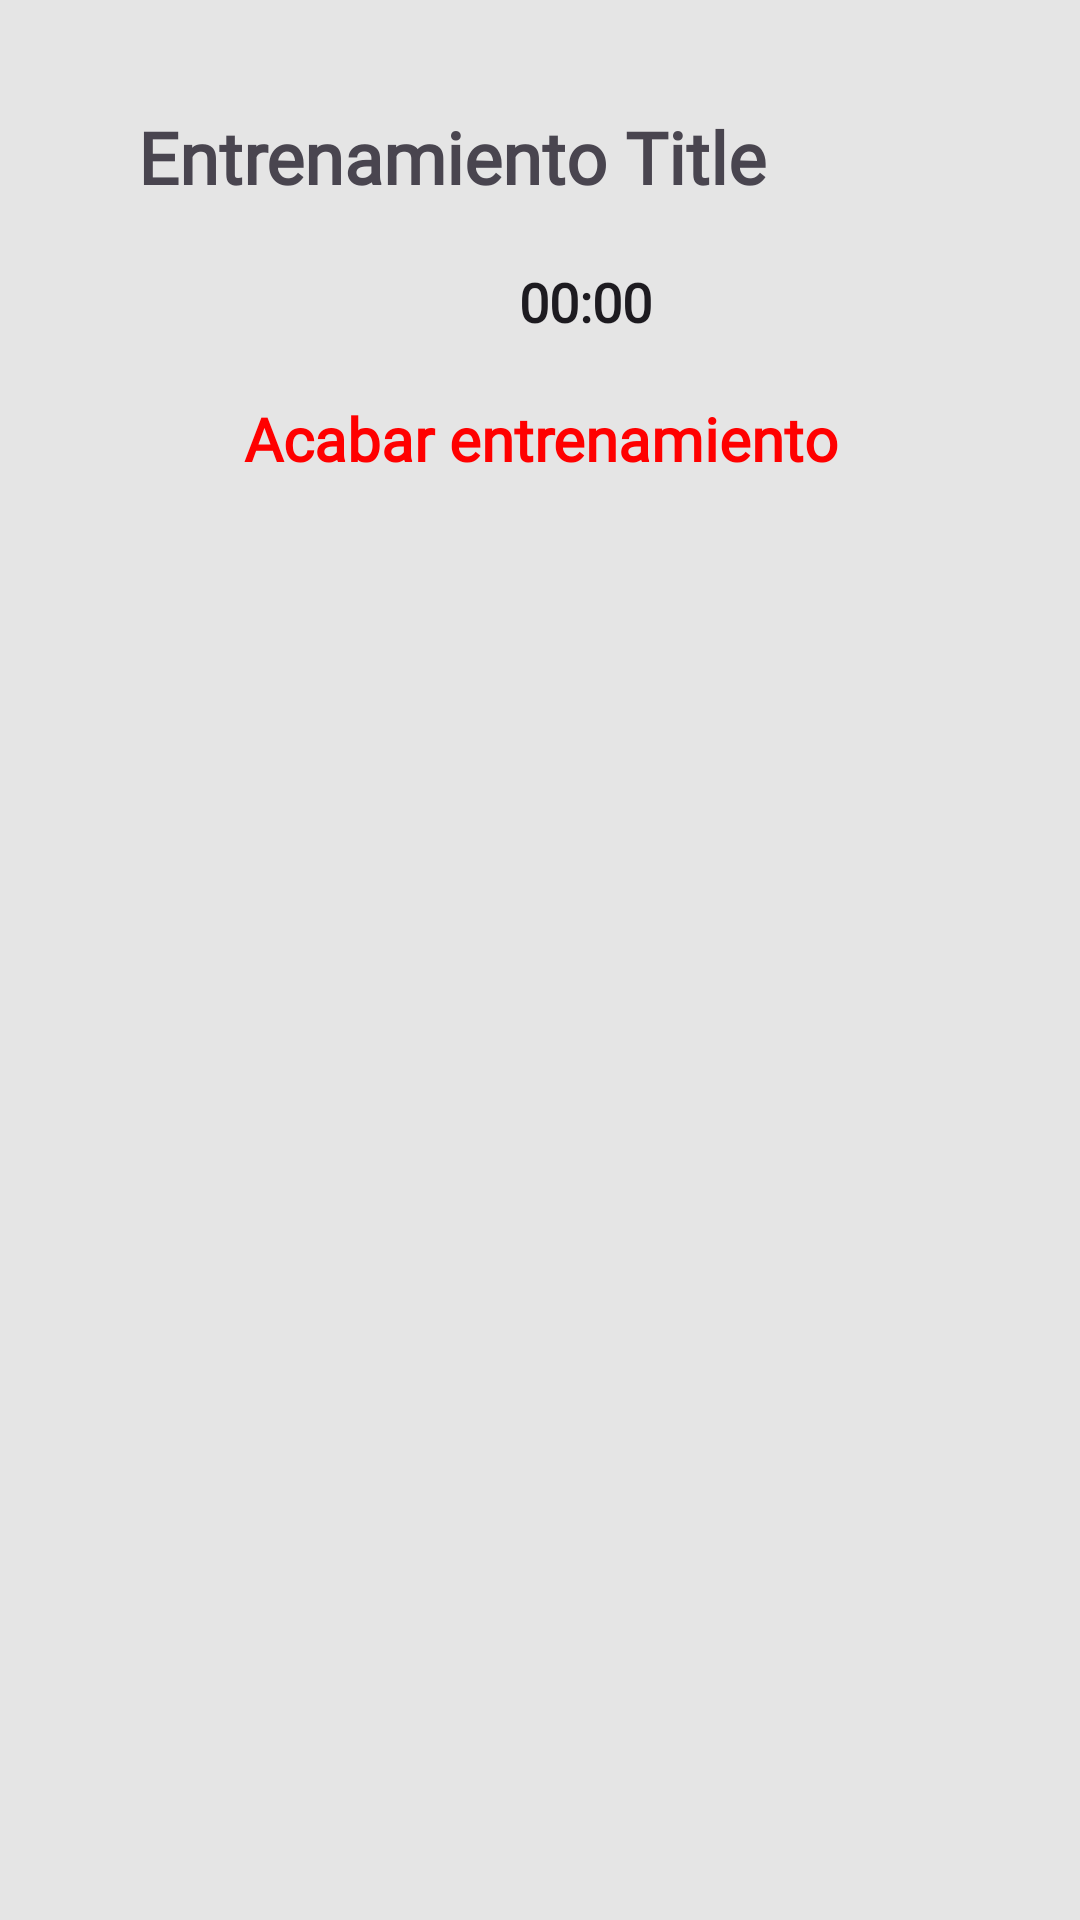

Write the Android layout XML for this screen, with the resource values it uses.
<!-- AndroidManifest.xml: application theme Theme.Idunn -->
<!-- res/layout/activity_rutina_empezada.xml -->
<?xml version="1.0" encoding="utf-8"?>
<LinearLayout xmlns:android="http://schemas.android.com/apk/res/android"
    android:layout_width="match_parent"
    android:layout_height="match_parent"
    android:orientation="vertical"
    android:background="@color/background"
    >

    <ScrollView
        android:layout_width="match_parent"
        android:layout_height="match_parent"
        android:fillViewport="true">

        <LinearLayout
            android:layout_width="match_parent"
            android:layout_height="wrap_content"
            android:orientation="vertical"
            android:padding="16dp">

            <TextView
                android:id="@+id/tituloEntrenamiento"
                android:layout_width="match_parent"
                android:layout_height="wrap_content"
                android:text="Entrenamiento Title"
                android:layout_marginLeft="30dp"
                android:textSize="24dp"
                android:layout_marginTop="20dp"
                android:fontFamily="@font/chopin"
                android:textStyle="bold"/>

            <Chronometer
                android:id="@+id/cronometro"
                android:layout_width="match_parent"
                android:layout_height="wrap_content"
                android:layout_marginLeft="30dp"
                android:text="00:00"
                android:textAlignment="center"
                android:textSize="18dp"
                android:layout_marginTop="20dp"
                android:fontFamily="@font/chopin"
                android:textStyle="bold"/>

            <LinearLayout
                android:id="@+id/additional_text_container"
                android:layout_width="match_parent"
                android:layout_height="wrap_content"
                android:layout_marginLeft="30dp"
                android:orientation="vertical"
                android:fontFamily="@font/chopin"
                android:textStyle="bold">

                <androidx.recyclerview.widget.RecyclerView
                    android:id="@+id/recyclerViewSeries"
                    android:layout_width="match_parent"
                    android:layout_height="wrap_content"
                    android:layout_marginLeft="30dp"
                    android:layout_marginTop="10dp"
                    android:orientation="vertical"
                    android:fontFamily="@font/chopin"
                    android:textStyle="bold"
                    />
            </LinearLayout>

            <TextView
                android:id="@+id/acabarEntrenamiento"
                android:layout_width="match_parent"
                android:layout_height="wrap_content"
                android:text="Acabar entrenamiento"
                android:layout_marginTop="10dp"
                android:layout_marginBottom="10dp"
                android:textAlignment="center"
                android:textSize="20dp"
                android:textColor="@color/red"
                android:fontFamily="@font/chopin"
                android:textStyle="bold"/>

        </LinearLayout>
    </ScrollView>

</LinearLayout>
<!-- resources referenced by this layout -->
<resources>
  <color name="background">#E5E5E5</color>
  <color name="red">#FF0000</color>
  <style name="Theme.Idunn" parent="Base.Theme.Idunn" />
  <style name="Base.Theme.Idunn" parent="Theme.Material3.DayNight.NoActionBar">
          
          
      </style>
</resources>
